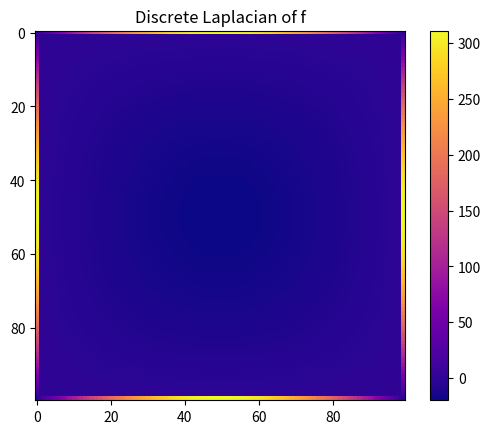

Python code for this plot:
import numpy as np
import matplotlib.pyplot as plt

# Grid
n = 100
x = np.linspace(0,1,n)
y = np.linspace(0,1,n)
xx, yy = np.meshgrid(x,y)

# Test function
f = np.sin(np.pi*xx) * np.sin(np.pi*yy)

# Second-order finite difference Laplacian
dx = 1/(n-1)
L = (
    -4*f +
    np.roll(f,1,axis=0) + np.roll(f,-1,axis=0) +
    np.roll(f,1,axis=1) + np.roll(f,-1,axis=1)
) / dx**2

plt.imshow(L, cmap='plasma')
plt.colorbar()
plt.title("Discrete Laplacian of f")
plt.show()
